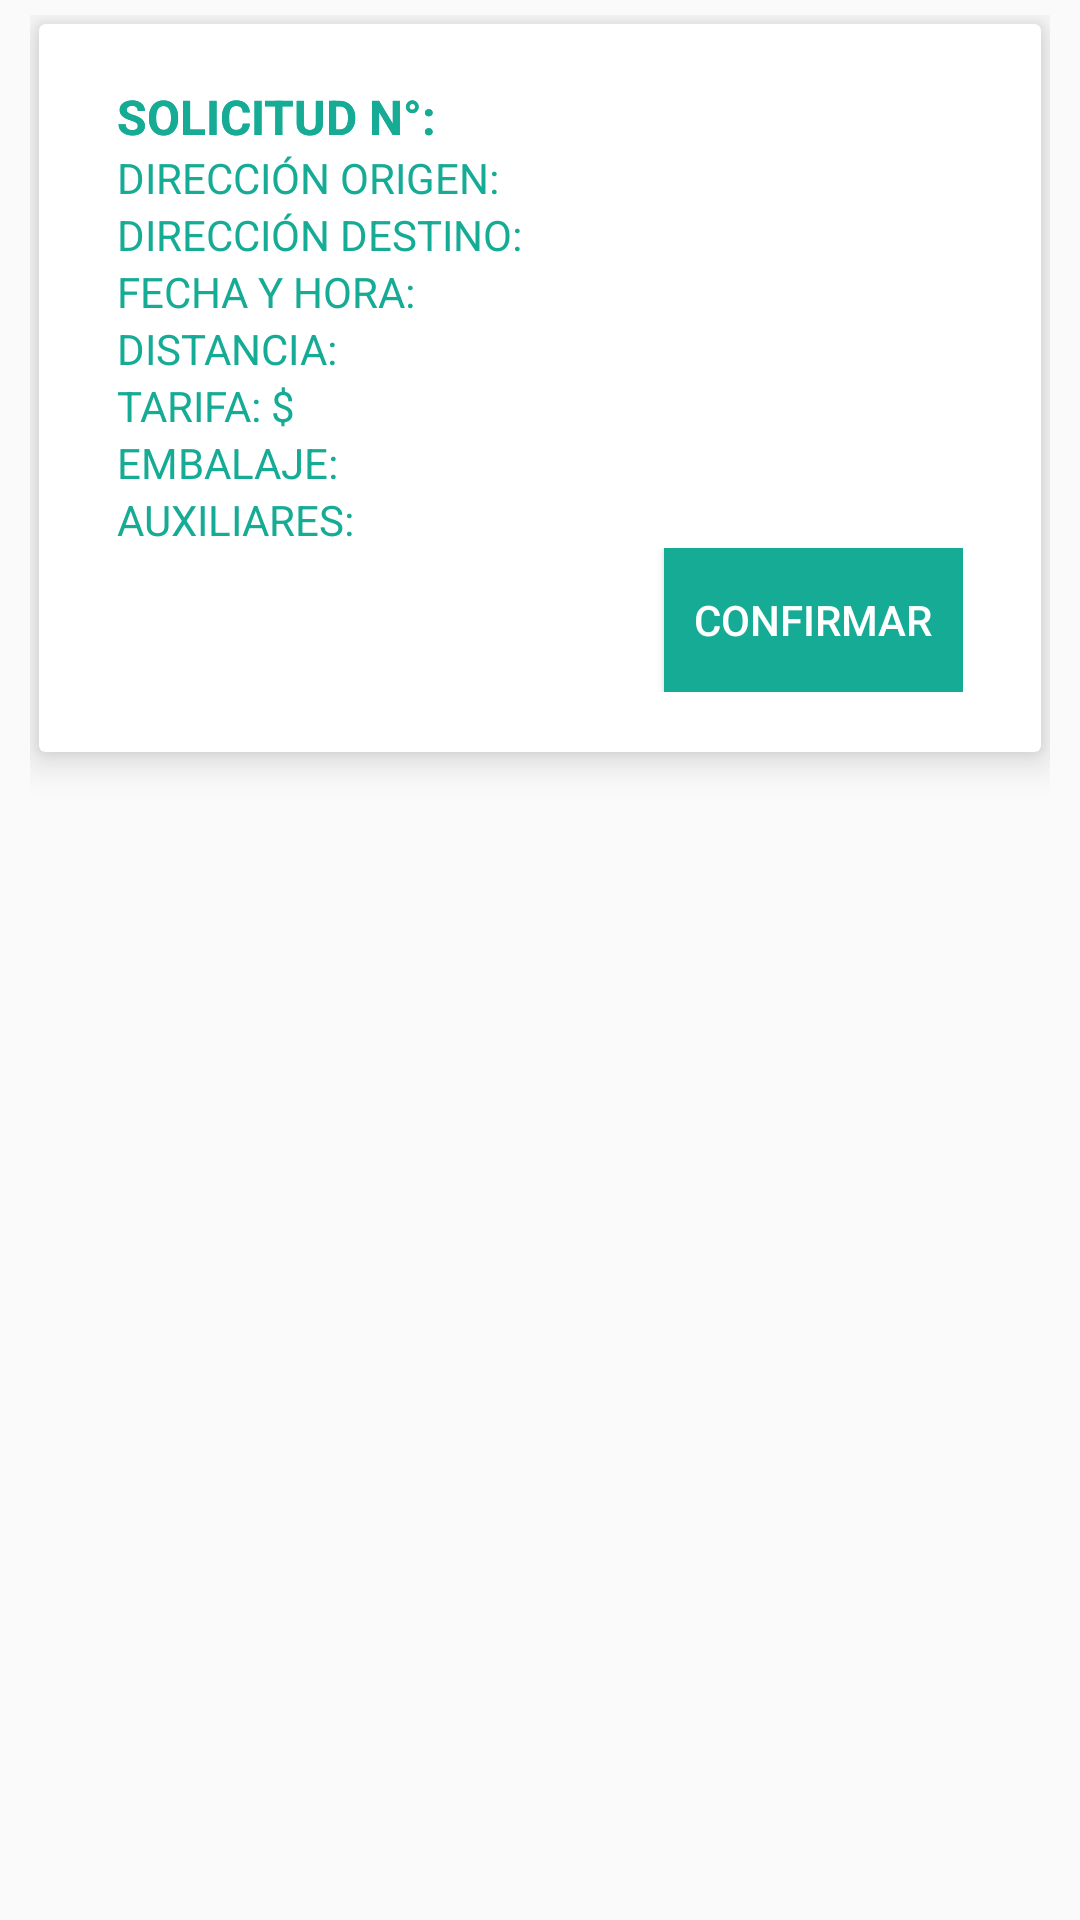

Layout XML and referenced resources for this Android screen:
<!-- AndroidManifest.xml: application theme AppTheme -->
<!-- res/layout/solicitud_servicio_row.xml -->
<?xml version="1.0" encoding="utf-8"?>
<LinearLayout
    xmlns:android="http://schemas.android.com/apk/res/android"
    xmlns:card_view="http://schemas.android.com/apk/res-auto"
    android:orientation="vertical"
    android:layout_width="match_parent"
    android:layout_height="wrap_content"
    android:paddingLeft="10dp"
    android:paddingRight="10dp"
    android:paddingTop="5dp"
    android:paddingBottom="1dp">


    <android.support.v7.widget.CardView
        xmlns:card_view="http://schemas.android.com/apk/res-auto"
        xmlns:android="http://schemas.android.com/apk/res/android"
        android:layout_width="match_parent"
        android:layout_gravity="center"
        android:layout_height="wrap_content"
        card_view:contentPadding="10dp"
        card_view:cardElevation="7dp"
        android:layout_margin="3dp"
        android:id="@+id/card_view_servicios_disponibles"
        >

<RelativeLayout xmlns:android="http://schemas.android.com/apk/res/android"
    android:layout_width="match_parent"
    android:layout_height="wrap_content"
    android:focusable="true"
    android:paddingLeft="16dp"
    android:paddingRight="16dp"
    android:paddingTop="10dp"
    android:paddingBottom="10dp"
    android:clickable="true"
    android:background="?android:attr/selectableItemBackground"
    android:orientation="vertical">



    <LinearLayout
        android:layout_width="match_parent"
        android:layout_height="wrap_content"
        android:orientation="horizontal"
        android:id="@+id/uno">

        <TextView
            android:id="@+id/textxzxzxzxViewCodigoSolicitud"
            android:textSize="16dp"
            android:textStyle="bold"
            android:layout_alignParentTop="true"
            android:layout_width="wrap_content"
            android:layout_height="wrap_content"
            android:text="SOLICITUD N°: "
            android:textColor="@color/colorPrimary"

            />

    <TextView
        android:id="@+id/textViewCodigoSolicitud"
        android:textSize="16dp"
        android:layout_weight="1"
        android:textStyle="bold"
        android:layout_alignParentTop="true"
        android:layout_width="wrap_content"
        android:layout_height="wrap_content"
        android:textColor="@color/colorPrimary"

        />

    </LinearLayout>


    <LinearLayout
        android:layout_width="match_parent"
        android:layout_height="wrap_content"
        android:orientation="horizontal"
        android:id="@+id/rr">

        <TextView
            android:id="@+id/textxzxzxzfsdfsdfxViewCodigoSolicitud"
            android:textSize="16dp"
            android:textStyle="bold"
            android:layout_alignParentTop="true"
            android:layout_width="wrap_content"
            android:layout_height="wrap_content"
            android:text="SOLICITUD N°: "
            android:textColor="@color/colorPrimary"

            />

        <TextView
            android:id="@+id/textViewCsdfsdfodigoSolicitud"
            android:textSize="16dp"
            android:layout_weight="1"
            android:textStyle="bold"
            android:layout_alignParentTop="true"
            android:layout_width="wrap_content"
            android:layout_height="wrap_content"
            android:textColor="@color/colorPrimary"

            />

    </LinearLayout>




    <LinearLayout
        android:layout_width="match_parent"
        android:layout_height="wrap_content"
        android:orientation="horizontal"
        android:id="@+id/dos"
        android:layout_below="@id/uno">

    <TextView
        android:id="@+id/textViewDirweweeccionOrigenSolicitudServicio"
        android:layout_width="wrap_content"
        android:layout_height="wrap_content"
        android:text="DIRECCIÓN ORIGEN: "
        android:textColor="@color/colorPrimary"
        android:ellipsize="none"
        android:maxLines="100"
        android:scrollHorizontally="false"
        />

        <TextView
            android:id="@+id/textViewDireccionOrigenSolicitudServicio"
            android:layout_width="wrap_content"
            android:layout_height="wrap_content"
            android:textColor="@color/colorPrimary"
            android:ellipsize="none"
            android:maxLines="100"
            android:scrollHorizontally="false"
            />

    </LinearLayout>


    <LinearLayout
        android:layout_width="match_parent"
        android:layout_height="wrap_content"
        android:orientation="horizontal"
        android:id="@+id/tres"
        android:layout_below="@id/dos">

    <TextView
        android:id="@+id/textViewDiredfdfdfdfccionDestinoSolicitudServicio"
        android:layout_width="wrap_content"
        android:layout_height="wrap_content"
        android:text="DIRECCIÓN DESTINO: "
        android:textColor="@color/colorPrimary"
        android:ellipsize="none"
        android:maxLines="100"
        android:scrollHorizontally="false"
        />

        <TextView
            android:id="@+id/textViewDireccionDestinoSolicitudServicio"
            android:layout_width="wrap_content"
            android:layout_height="wrap_content"
            android:textColor="@color/colorPrimary"
            android:ellipsize="none"
            android:maxLines="100"
            android:scrollHorizontally="false"
            />

    </LinearLayout>

    <LinearLayout
        android:layout_width="match_parent"
        android:layout_height="wrap_content"
        android:orientation="horizontal"
        android:id="@+id/cuatro"
        android:layout_below="@id/tres">

    <TextView
        android:id="@+id/textViewFe34234chaSolicitudServicio"
        android:layout_below="@id/tres"
        android:layout_width="wrap_content"
        android:layout_height="wrap_content"
        android:text="FECHA Y HORA: "
        android:textColor="@color/colorPrimary"
        android:ellipsize="none"
        android:maxLines="100"
        android:scrollHorizontally="false"
        />

        <TextView
            android:id="@+id/textViewFechaSolicitudServicio"
            android:layout_below="@id/tres"
            android:layout_width="wrap_content"
            android:layout_height="wrap_content"
            android:textColor="@color/colorPrimary"
            android:ellipsize="none"
            android:maxLines="100"
            android:scrollHorizontally="false"
            />


    </LinearLayout>

    <LinearLayout
        android:layout_width="match_parent"
        android:layout_height="wrap_content"
        android:orientation="horizontal"
        android:id="@+id/cinco"
        android:layout_below="@id/cuatro">

    <TextView
        android:id="@+id/textViewDxccddistanciaSolicitudServicio"
        android:layout_width="wrap_content"
        android:layout_height="wrap_content"
        android:text="DISTANCIA: "
        android:ellipsize="none"
        android:textColor="@color/colorPrimary"
        android:maxLines="100"
        android:scrollHorizontally="false"
        android:layout_below="@+id/cuatro"
        />

        <TextView
            android:id="@+id/textViewDistanciaSolicitudServicio"
            android:layout_width="wrap_content"
            android:layout_height="wrap_content"
            android:ellipsize="none"
            android:textColor="@color/colorPrimary"
            android:maxLines="100"
            android:scrollHorizontally="false"
            android:layout_below="@+id/cuatro"
            />

    </LinearLayout>



    <LinearLayout
        android:layout_width="match_parent"
        android:layout_height="wrap_content"
        android:orientation="horizontal"
        android:id="@+id/seis"
        android:layout_below="@id/cinco">

    <TextView
        android:id="@+id/textViewTarifxssadasaSolicitudServicio"
        android:layout_width="wrap_content"
        android:layout_height="wrap_content"
        android:text="TARIFA: "
        android:ellipsize="none"
        android:textColor="@color/colorPrimary"
        android:maxLines="100"
        android:scrollHorizontally="false"
        android:layout_below="@+id/cinco"
        />

        <TextView
            android:id="@+id/textViewTarifaSolicitudServicio"
            android:layout_width="wrap_content"
            android:layout_height="wrap_content"
            android:text="$"
            android:layout_weight="1"
            android:ellipsize="none"
            android:textColor="@color/colorPrimary"
            android:maxLines="100"
            android:scrollHorizontally="false"
            android:layout_below="@+id/cinco"
            />
    </LinearLayout>


    <LinearLayout
        android:layout_width="match_parent"
        android:layout_height="wrap_content"
        android:orientation="horizontal"
        android:id="@+id/siete"
        android:layout_below="@id/seis">

    <TextView
        android:id="@+id/textViewRequiereEmbalasdsdsdjeSolicitudServicio"
        android:layout_width="wrap_content"
        android:layout_height="wrap_content"
        android:text="EMBALAJE: "
        android:ellipsize="none"
        android:textColor="@color/colorPrimary"
        android:maxLines="100"
        android:scrollHorizontally="false"
        android:layout_below="@+id/seis"
        />

    <TextView
        android:id="@+id/textViewRequiereEmbalajeSolicitudServicio"
        android:layout_width="wrap_content"
        android:layout_height="wrap_content"
        android:ellipsize="none"
        android:textColor="@color/colorPrimary"
        android:maxLines="100"
        android:scrollHorizontally="false"
        android:layout_below="@+id/seis"
        />

    </LinearLayout>


    <LinearLayout
        android:layout_width="match_parent"
        android:layout_height="wrap_content"
        android:orientation="horizontal"
        android:id="@+id/ocho"
        android:layout_below="@id/siete">


    <TextView
        android:id="@+id/textViewCantidadAuxilisfwerwaresSolicitudServicio"
        android:layout_width="wrap_content"
        android:layout_height="wrap_content"
        android:text="AUXILIARES: "
        android:ellipsize="none"
        android:textColor="@color/colorPrimary"
        android:maxLines="100"
        android:scrollHorizontally="false"
        android:layout_below="@+id/siete"
        android:layout_alignParentLeft="true"
        android:layout_alignParentStart="true" />

        <TextView
            android:id="@+id/textViewCantidadAuxiliaresSolicitudServicio"
            android:layout_width="wrap_content"
            android:layout_height="wrap_content"
            android:ellipsize="none"
            android:textColor="@color/colorPrimary"
            android:maxLines="100"
            android:scrollHorizontally="false"
            android:layout_below="@+id/siete"
            android:layout_alignParentLeft="true"
            android:layout_alignParentStart="true" />

    </LinearLayout>

    <LinearLayout
        android:layout_width="match_parent"
        android:layout_height="wrap_content"
        android:orientation="horizontal"
        android:layout_gravity="right"
        android:gravity="right"
        android:id="@+id/nueve"
        android:layout_below="@id/ocho">

        <Button
            android:layout_width="wrap_content"
            android:layout_height="wrap_content"
            android:id="@+id/buttonConfirmarServicio"
            android:text="   CONFIRMAR   "
            android:textColor="@color/blanco"
            android:background="@color/colorPrimary"
            android:layout_below="@+id/textViewDistanciaSolicitudServicio"
            android:layout_alignParentRight="true"
            android:layout_alignParentEnd="true"
            android:layout_alignBottom="@+id/textViewRequiereEmbalajeSolicitudServicio" />




    </LinearLayout>



</RelativeLayout>
        </android.support.v7.widget.CardView>
    </LinearLayout>
<!-- resources referenced by this layout -->
<resources>
  <color name="blanco">#fff</color>
  <color name="colorPrimary">#16AB95</color>
  <style name="AppTheme" parent="Theme.AppCompat.Light.DarkActionBar">
          
          <item name="colorPrimary">@color/colorPrimary</item>
          <item name="colorPrimaryDark">@color/colorPrimaryDark</item>
          <item name="colorAccent">@color/colorAccent</item>
          <item name="windowActionBar">false</item>
          <item name="windowNoTitle">true</item>
      </style>
  <color name="colorPrimaryDark">#2C8477</color>
  <color name="colorAccent">#FFCD2D</color>
</resources>
